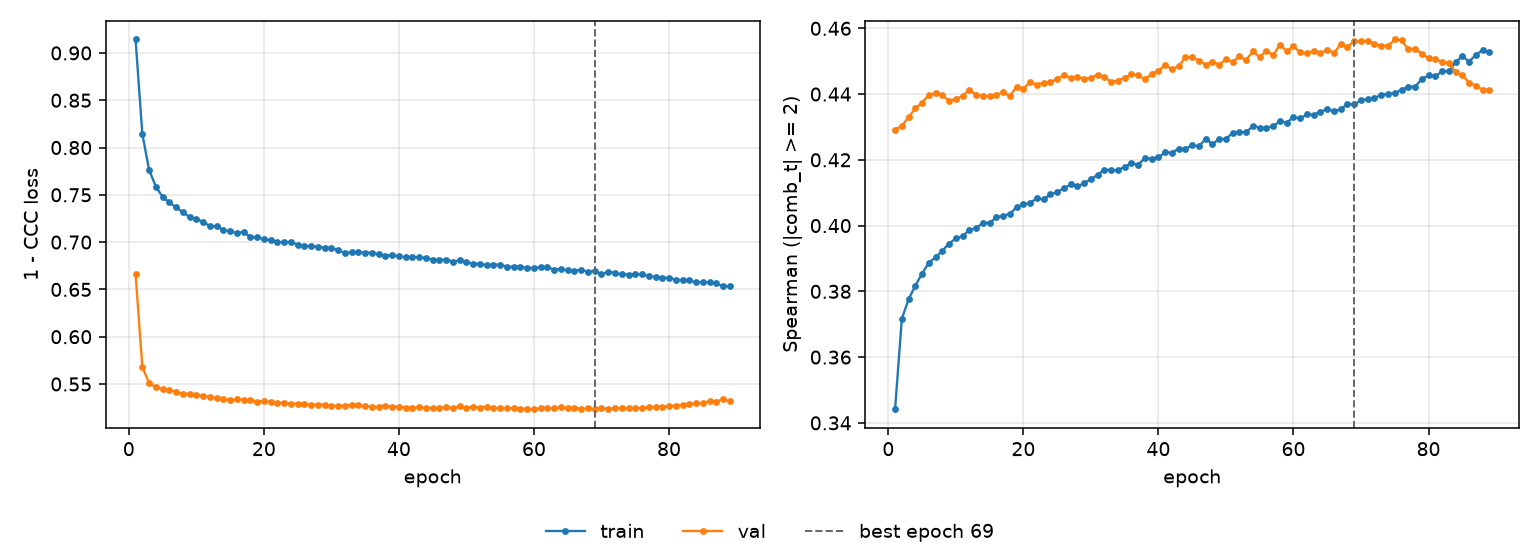

The data file committed next to this chart (first rows):
epoch, tr_loss, vl_loss, tr_sp, vl_sp, is_best
1, 0.9142, 0.6664, 0.3442, 0.4292, False
2, 0.8145, 0.568, 0.3716, 0.4303, False
3, 0.7764, 0.551, 0.3776, 0.433, False
4, 0.7588, 0.5466, 0.3817, 0.4357, False
5, 0.7478, 0.5448, 0.3854, 0.4374, False
6, 0.742, 0.5437, 0.3887, 0.4397, False
7, 0.7367, 0.5416, 0.3904, 0.4403, False
8, 0.7316, 0.5396, 0.3924, 0.4396, False
9, 0.7266, 0.5397, 0.3945, 0.438, False
10, 0.724, 0.5382, 0.3961, 0.4385, False
11, 0.7217, 0.5375, 0.3967, 0.4394, False
12, 0.7166, 0.5361, 0.3987, 0.4414, False
13, 0.7167, 0.535, 0.3992, 0.4397, False
14, 0.7129, 0.534, 0.4008, 0.4394, False
15, 0.7113, 0.5327, 0.4008, 0.4393, False
16, 0.7097, 0.5336, 0.4025, 0.4399, False
17, 0.7107, 0.5331, 0.403, 0.4405, False
18, 0.7056, 0.5328, 0.4035, 0.4394, False
19, 0.7049, 0.5315, 0.4056, 0.4423, False
20, 0.7032, 0.532, 0.4064, 0.4416, False
21, 0.7021, 0.5311, 0.407, 0.4436, False
22, 0.7, 0.5301, 0.4082, 0.4429, False
23, 0.7, 0.5303, 0.408, 0.4435, False
24, 0.7003, 0.5293, 0.4095, 0.4436, False
25, 0.6973, 0.5291, 0.4102, 0.4445, False
26, 0.6963, 0.5284, 0.4113, 0.4458, False
27, 0.6956, 0.5281, 0.4125, 0.4449, False
28, 0.6953, 0.5282, 0.412, 0.4452, False
29, 0.694, 0.5283, 0.4128, 0.4446, False
30, 0.694, 0.5269, 0.4142, 0.445, False
31, 0.6912, 0.5266, 0.4154, 0.4459, False
32, 0.6887, 0.5271, 0.417, 0.4451, False
33, 0.6893, 0.5279, 0.4169, 0.4437, False
34, 0.6891, 0.5276, 0.4168, 0.4441, False
35, 0.6889, 0.5265, 0.4179, 0.445, False
36, 0.6888, 0.5262, 0.4189, 0.446, False
37, 0.6874, 0.5258, 0.4186, 0.4457, False
38, 0.6856, 0.5264, 0.4205, 0.4445, False
39, 0.6865, 0.5261, 0.4203, 0.4461, False
40, 0.685, 0.5258, 0.4207, 0.4471, False
41, 0.6839, 0.525, 0.4223, 0.4488, False
42, 0.6845, 0.5251, 0.4222, 0.4476, False
43, 0.6838, 0.5254, 0.4234, 0.4484, False
44, 0.6835, 0.5243, 0.4233, 0.4512, False
45, 0.6813, 0.5249, 0.4245, 0.4512, False
46, 0.6814, 0.5248, 0.4241, 0.4502, False
47, 0.6813, 0.5257, 0.4264, 0.449, False
48, 0.6795, 0.5247, 0.4247, 0.4498, False
49, 0.6807, 0.5264, 0.4264, 0.4489, False
50, 0.6791, 0.5251, 0.4263, 0.4506, False
51, 0.6769, 0.526, 0.4283, 0.4498, False
52, 0.6774, 0.525, 0.4283, 0.4515, False
53, 0.6754, 0.5261, 0.4285, 0.4504, False
54, 0.6761, 0.5247, 0.4302, 0.453, False
55, 0.6762, 0.5245, 0.4298, 0.4513, False
56, 0.674, 0.5243, 0.4297, 0.4532, False
57, 0.6741, 0.5245, 0.4303, 0.4517, False
58, 0.6742, 0.524, 0.4317, 0.4551, False
59, 0.6725, 0.5237, 0.4313, 0.453, False
60, 0.6727, 0.5233, 0.433, 0.4545, False
... 29 more rows
